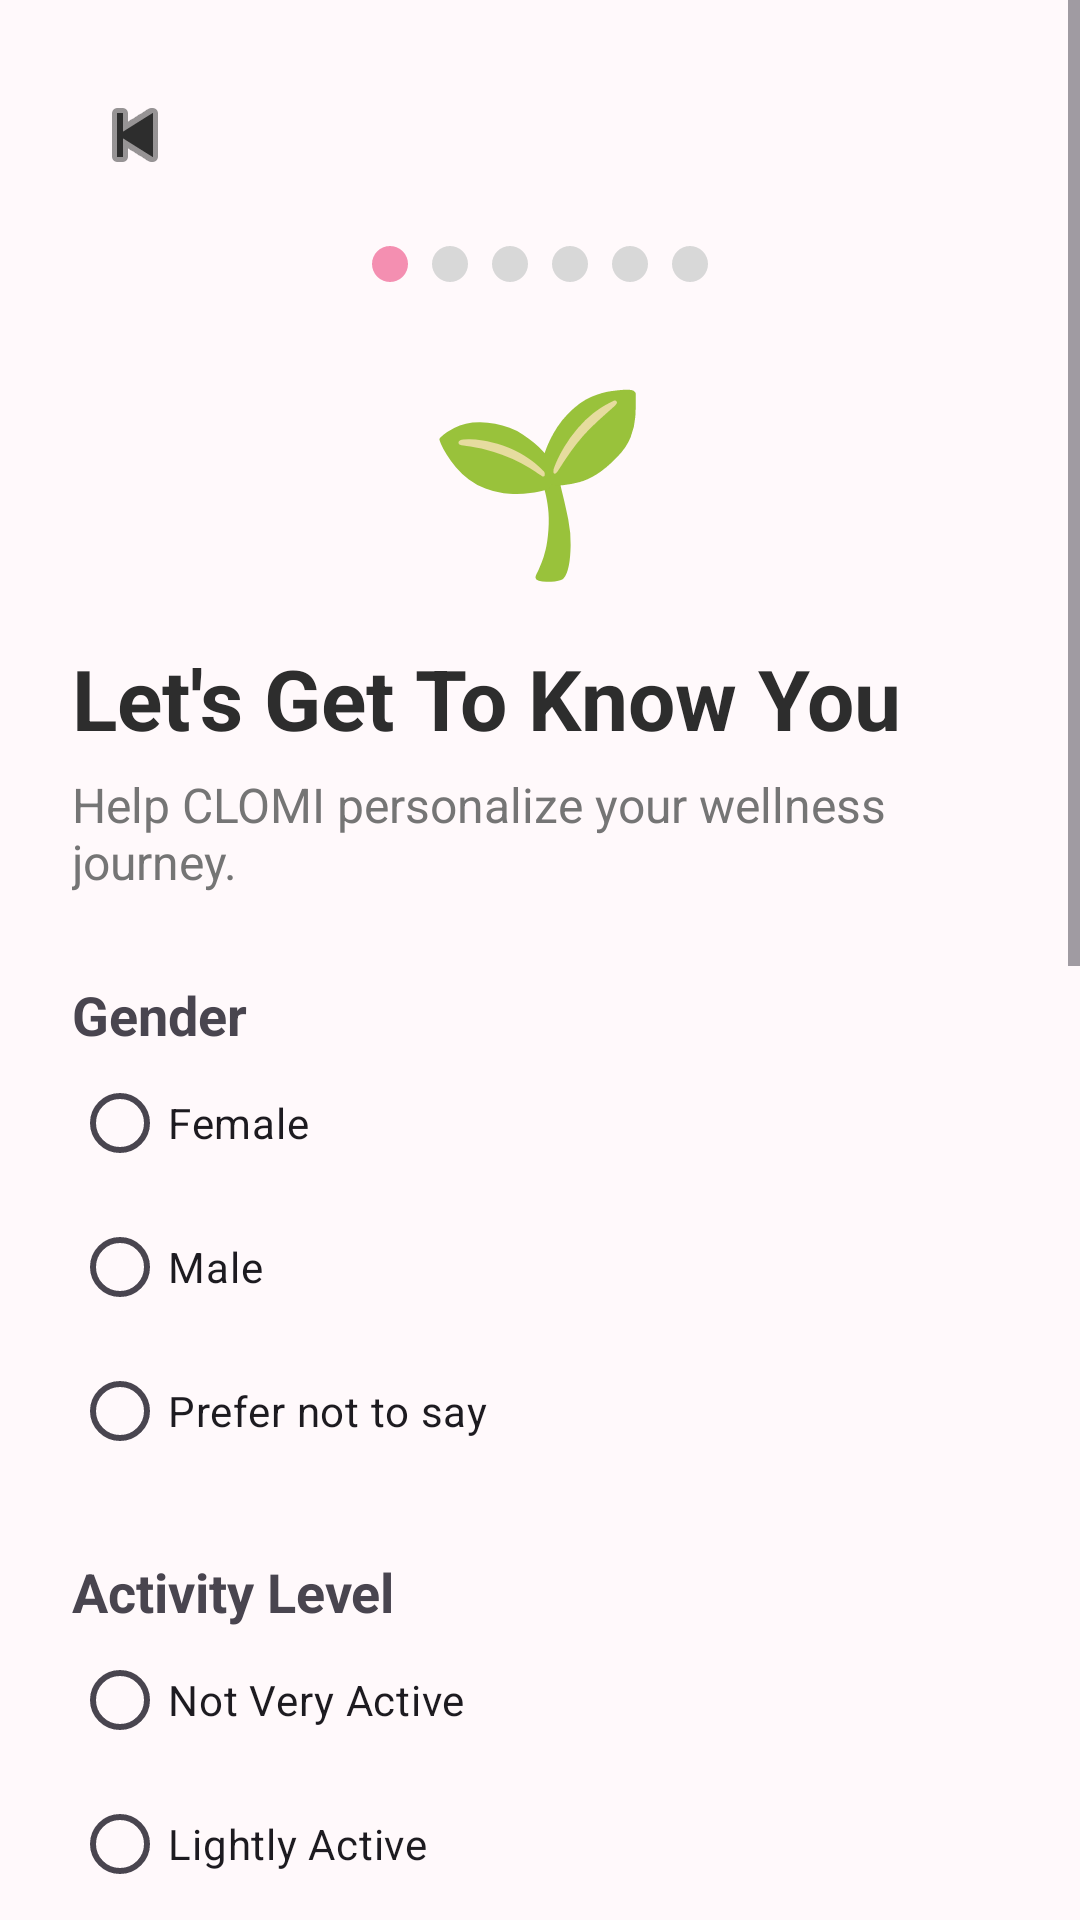

Reconstruct the res/layout file that produces this screen, plus the resources it refers to.
<!-- AndroidManifest.xml: application theme Theme.CLOMI -->
<!-- res/layout/activity_lifestyle.xml -->
<?xml version="1.0" encoding="utf-8"?>
<ScrollView xmlns:android="http://schemas.android.com/apk/res/android"
    xmlns:app="http://schemas.android.com/apk/res-auto"
    xmlns:tools="http://schemas.android.com/tools"
    android:layout_width="match_parent"
    android:layout_height="match_parent"
    android:background="@color/background"
    tools:context=".activities.onboarding.LifestyleActivity">

    <LinearLayout
        android:layout_width="match_parent"
        android:layout_height="wrap_content"
        android:orientation="vertical"
        android:padding="24dp">

        

        <ImageButton
            android:id="@+id/btnBack"
            android:layout_width="42dp"
            android:layout_height="42dp"
            android:background="@android:color/transparent"
            android:contentDescription="@string/back"
            android:src="@android:drawable/ic_media_previous"
            app:tint="@color/text_primary" />

        

        <LinearLayout
            android:layout_width="wrap_content"
            android:layout_height="wrap_content"
            android:layout_gravity="center_horizontal"
            android:layout_marginTop="12dp"
            android:orientation="horizontal">

            <View
                android:layout_width="12dp"
                android:layout_height="12dp"
                android:layout_margin="4dp"
                android:background="@drawable/dot_active" />

            <View
                android:layout_width="12dp"
                android:layout_height="12dp"
                android:layout_margin="4dp"
                android:background="@drawable/dot_inactive" />

            <View
                android:layout_width="12dp"
                android:layout_height="12dp"
                android:layout_margin="4dp"
                android:background="@drawable/dot_inactive" />

            <View
                android:layout_width="12dp"
                android:layout_height="12dp"
                android:layout_margin="4dp"
                android:background="@drawable/dot_inactive" />

            <View
                android:layout_width="12dp"
                android:layout_height="12dp"
                android:layout_margin="4dp"
                android:background="@drawable/dot_inactive" />

            <View
                android:layout_width="12dp"
                android:layout_height="12dp"
                android:layout_margin="4dp"
                android:background="@drawable/dot_inactive" />

        </LinearLayout>

        

        <TextView
            android:layout_width="wrap_content"
            android:layout_height="wrap_content"
            android:layout_gravity="center_horizontal"
            android:layout_marginTop="20dp"
            android:text="🌱"
            android:textSize="60sp" />

        

        <TextView
            android:layout_width="wrap_content"
            android:layout_height="wrap_content"
            android:layout_marginTop="16dp"
            android:text="@string/lifestyle_title"
            android:textColor="@color/text_primary"
            android:textSize="28sp"
            android:textStyle="bold" />

        <TextView
            android:layout_width="wrap_content"
            android:layout_height="wrap_content"
            android:layout_marginTop="6dp"
            android:text="@string/lifestyle_subtitle"
            android:textColor="@color/text_secondary"
            android:textSize="16sp" />

        

        <TextView
            android:layout_width="wrap_content"
            android:layout_height="wrap_content"
            android:layout_marginTop="28dp"
            android:text="@string/gender_label"
            android:textSize="18sp"
            android:textStyle="bold" />

        <RadioGroup
            android:id="@+id/rgGender"
            android:layout_width="match_parent"
            android:layout_height="wrap_content">

            <RadioButton
                android:id="@+id/rbFemale"
                android:layout_width="wrap_content"
                android:layout_height="wrap_content"
                android:text="@string/gender_female" />

            <RadioButton
                android:id="@+id/rbMale"
                android:layout_width="wrap_content"
                android:layout_height="wrap_content"
                android:text="@string/gender_male" />

            <RadioButton
                android:id="@+id/rbPrefer"
                android:layout_width="wrap_content"
                android:layout_height="wrap_content"
                android:text="@string/gender_prefer" />

        </RadioGroup>

        

        <TextView
            android:layout_width="wrap_content"
            android:layout_height="wrap_content"
            android:layout_marginTop="24dp"
            android:text="@string/activity_label"
            android:textSize="18sp"
            android:textStyle="bold" />

        <RadioGroup
            android:id="@+id/rgActivity"
            android:layout_width="match_parent"
            android:layout_height="wrap_content">

            <RadioButton
                android:id="@+id/rbNotActive"
                android:layout_width="wrap_content"
                android:layout_height="wrap_content"
                android:text="@string/activity_not_active" />

            <RadioButton
                android:id="@+id/rbLight"
                android:layout_width="wrap_content"
                android:layout_height="wrap_content"
                android:text="@string/activity_light" />

            <RadioButton
                android:id="@+id/rbModerate"
                android:layout_width="wrap_content"
                android:layout_height="wrap_content"
                android:text="@string/activity_moderate" />

            <RadioButton
                android:id="@+id/rbVery"
                android:layout_width="wrap_content"
                android:layout_height="wrap_content"
                android:text="@string/activity_very" />

        </RadioGroup>

        

        <TextView
            android:layout_width="wrap_content"
            android:layout_height="wrap_content"
            android:layout_marginTop="24dp"
            android:text="What would you like to focus on?"
            android:textSize="18sp"
            android:textStyle="bold" />

        <CheckBox
            android:id="@+id/cbHabit"
            android:layout_width="wrap_content"
            android:layout_height="wrap_content"
            android:text="Build Better Habits" />

        <CheckBox
            android:id="@+id/cbCare"
            android:layout_width="wrap_content"
            android:layout_height="wrap_content"
            android:text="Improve Self Care" />

        <CheckBox
            android:id="@+id/cbWellness"
            android:layout_width="wrap_content"
            android:layout_height="wrap_content"
            android:text="Improve Wellness" />

        <CheckBox
            android:id="@+id/cbProductivity"
            android:layout_width="wrap_content"
            android:layout_height="wrap_content"
            android:text="Increase Productivity" />

        <CheckBox
            android:id="@+id/cbStress"
            android:layout_width="wrap_content"
            android:layout_height="wrap_content"
            android:text="Reduce Stress" />

        

        <com.google.android.material.card.MaterialCardView
            android:layout_width="match_parent"
            android:layout_height="wrap_content"
            android:layout_marginTop="28dp"
            app:cardBackgroundColor="@color/primary_light"
            app:cardCornerRadius="16dp">

            <TextView
                android:layout_width="match_parent"
                android:layout_height="wrap_content"
                android:padding="18dp"
                android:text="Select one or more focus areas. CLOMI will personalize your experience based on your choices."
                android:textColor="@color/text_primary" />

        </com.google.android.material.card.MaterialCardView>

        

        <com.google.android.material.button.MaterialButton
            android:id="@+id/btnContinue"
            android:layout_width="match_parent"
            android:layout_height="56dp"
            android:layout_marginTop="30dp"
            android:layout_marginBottom="24dp"
            android:text="@string/continue_btn"
            android:textAllCaps="false"
            android:textSize="16sp"
            app:backgroundTint="@color/primary"
            app:cornerRadius="16dp" />

    </LinearLayout>

</ScrollView>
<!-- resources referenced by this layout -->
<resources>
  <color name="background">#FFF9FB</color>
  <color name="primary">#F48FB1</color>
  <color name="primary_light">#FCE4EC</color>
  <color name="text_primary">#2D2D2D</color>
  <color name="text_secondary">#757575</color>
  <!-- drawable dot_active (drawable) -->
  <?xml version="1.0" encoding="utf-8"?>
  <shape xmlns:android="http://schemas.android.com/apk/res/android"
      android:shape="oval">
  
      <size
          android:width="12dp"
          android:height="12dp"/>
  
      <solid android:color="@color/primary"/>
  
  </shape>
  <!-- drawable dot_inactive (drawable) -->
  <?xml version="1.0" encoding="utf-8"?>
  <shape xmlns:android="http://schemas.android.com/apk/res/android"
      android:shape="oval">
  
      <size
          android:width="12dp"
          android:height="12dp"/>
  
      <solid android:color="#D8D8D8"/>
  
  </shape>
  <string name="activity_label">Activity Level</string>
  <string name="activity_light">Lightly Active</string>
  <string name="activity_moderate">Moderately Active</string>
  <string name="activity_not_active">Not Very Active</string>
  <string name="activity_very">Very Active</string>
  <string name="back">Back</string>
  <string name="continue_btn">Continue →</string>
  <string name="gender_female">Female</string>
  <string name="gender_label">Gender</string>
  <string name="gender_male">Male</string>
  <string name="gender_prefer">Prefer not to say</string>
  <string name="lifestyle_subtitle">Help CLOMI personalize your wellness journey.</string>
  <string name="lifestyle_title">Let\'s Get To Know You</string>
  <style name="Theme.CLOMI" parent="Base.Theme.CLOMI" />
  <style name="Base.Theme.CLOMI" parent="Theme.Material3.Light.NoActionBar">
  
          
          <item name="colorPrimary">@color/primary</item>
          <item name="colorPrimaryContainer">@color/primary_light</item>
          <item name="colorOnPrimary">@color/white</item>
  
          
          <item name="android:windowBackground">@color/background</item>
  
          
          <item name="android:statusBarColor">@color/background</item>
          <item name="android:navigationBarColor">@color/background</item>
  
      </style>
  <color name="white">#FFFFFF</color>
</resources>
